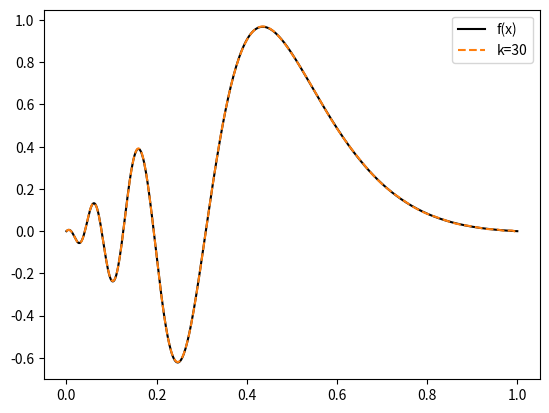
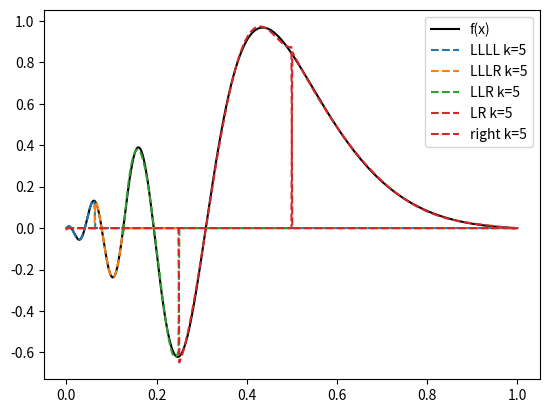

These charts were generated, in order, by the following Python code:
import numpy
import scipy

class LegendreBasisFunction:

    def __init__(self, k, *args, **kwargs):
        self.k = k

    def __call__(self, x, *args, **kwargs):
        # shift to [0,1] interval
        x = 2*x-1
        # normalize on [-1,1]
        N = numpy.sqrt((2.0*self.k+1.0)/2.0)
        # normalize shifted function on [0,1]
        N*= numpy.sqrt(2.0)
        return N*scipy.special.legendre(n=self.k)(x)


def integrate(f,order,a=0,b=1, verbose=False):
    """
    integrate in interval [a,b] subset to [0,1]
    """
    x, w = scipy.special.roots_legendre(n=order+1)
    # shift points from [-1,1] to [0,1]
    #x = (x+1)/2
    # shift points form [0,1] to [a,b]
    #x = x*(b-a) + a
    
    # change of interval
    x = (b-a)/2*x + (a+b)/2
    N = (b-a)/2
    y = N*f(x)
    return numpy.sum(w*y)

# convenient for inner product integrals
def inner(f,g,order,a=0,b=1):
    return integrate(lambda x: f(x)*g(x), order=order, a=a, b=b)


class ProjectedFunction:
  
    def rescale(self, f):
        n = self.n
        l = self.l
        
        @numpy.vectorize
        def window(f,x):
            if x<0.0 or x>1.0:
                return 0.0
            else:
                return f(x)

        N = 2**(0.5*n)
        return lambda x: N*window(f,2**n*x-l)

    def __init__(self, f, k, n=0, l=0, *args, **kwargs):
        assert k>0
        assert l<2**n
        self.k = k
        self.n = n
        self.l = l

        # initialize basis functions
        self.basis = [self.rescale(LegendreBasisFunction(k=kk)) for kk in range(k)]
        self.a = 1/(2**n)*l
        self.b = 1/(2**n)*(l+1)
        self.coeffs = [inner(f,self.basis[n],order=k, a=self.a, b=self.b) for n in range(k)]

    def __call__(self, x, *args, **kwargs):
        y = [self.coeffs[n]*self.basis[n](x) for n in range(self.k)]
        return sum(y)
    
def f(x):
    x = 2*x-1
    a= numpy.exp(-10*(x+0.5)**2)
    b= numpy.sinc(x)
    return numpy.sin(numpy.exp(-3.0*(x)))*b

import matplotlib.pyplot as plt
x = numpy.linspace(0.0,1.0,500)
y = f(x)

k=5
kk=6*k
LevelOne  = ProjectedFunction(f,k=kk,n=0,l=0)
Left  = ProjectedFunction(f,k=k,n=1,l=0)
Right = ProjectedFunction(f,k=k,n=1,l=1)

LR  = ProjectedFunction(f,k=k,n=2,l=1)
LLR  = ProjectedFunction(f,k=k,n=3,l=1)
LLLL  = ProjectedFunction(f,k=k,n=4,l=0)
LLLR  = ProjectedFunction(f,k=k,n=4,l=1)

plt.plot(x,y, color="black", label="f(x)")
plt.plot(x,LevelOne(x), color="tab:orange", linestyle="--", label="k={}".format(kk))
plt.legend()
plt.show()
plt.figure()
plt.plot(x,y, color="black", label="f(x)")
plt.plot(x,LLLL(x), linestyle="--", label="LLLL k=5")
plt.plot(x,LLLR(x), linestyle="--", label="LLLR k=5")
plt.plot(x,LLR(x), linestyle="--", label="LLR k=5")
#plt.plot(x,LL(x) , linestyle="--", label="LL k=5")
plt.plot(x,LR(x) , linestyle="--", label="LR k=5")
plt.plot(x,Right(x), color="tab:red", linestyle="--", label="right k=5")
#yk = [Right(xx) for xx in x]
#plt.plot(x,yk, color="navy", linestyle="--", label="Right k=5")

plt.legend()
plt.show()

